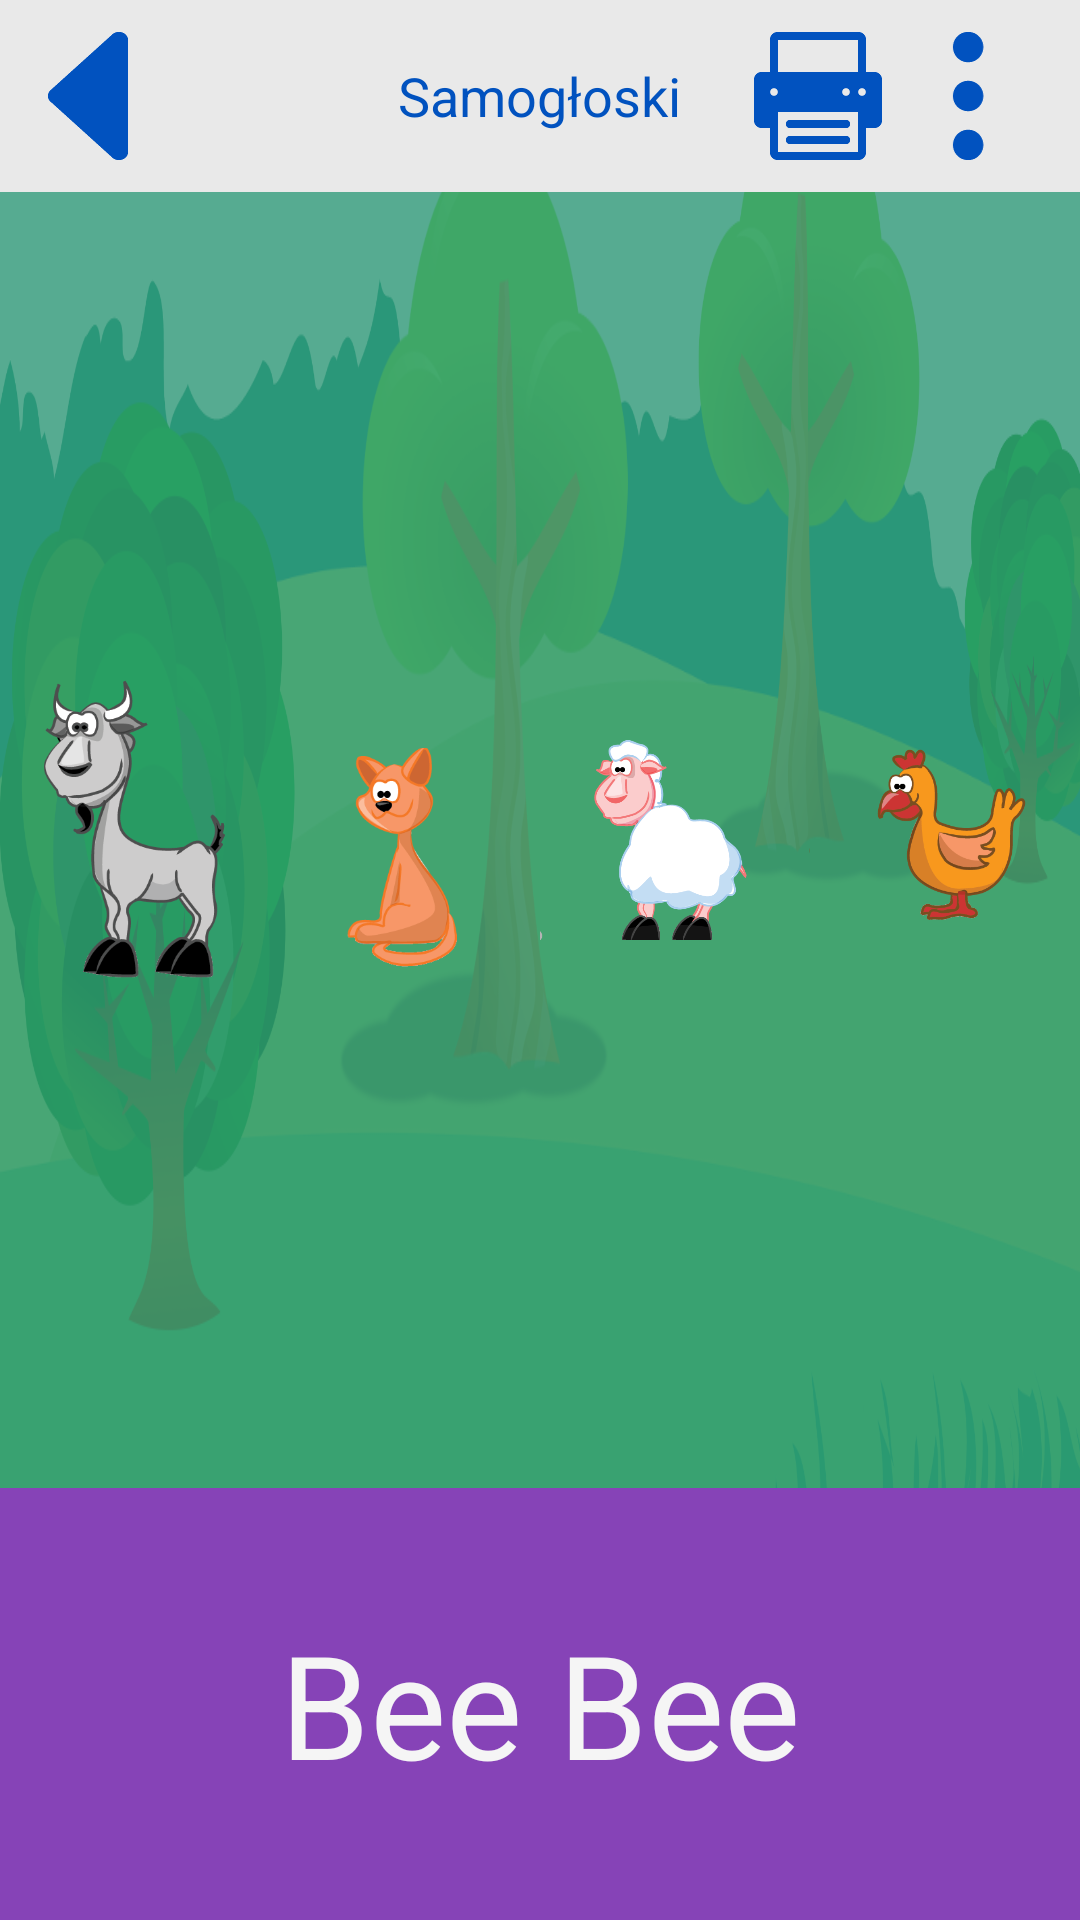

Here is an Android app screen rendered from its layout file. Give the layout XML and the strings, colors and styles it references.
<!-- AndroidManifest.xml: application theme WhiteTheme -->
<!-- res/layout/activity_onomatopoeic_game.xml -->
<RelativeLayout xmlns:android="http://schemas.android.com/apk/res/android"
    xmlns:tools="http://schemas.android.com/tools" android:layout_width="match_parent"
    android:layout_height="match_parent"
    tools:context="pl.marcinwroblewski.aplikacja_dzieci.Onomatopoeic.OnomatopoeicLearn"
    android:background="@drawable/onomatopoeic_bg">


    <include
        android:id="@id/action_bar"
        layout="@layout/fake_action_bar"/>


    <LinearLayout
        android:id="@id/app_container"
        android:layout_width="match_parent"
        android:layout_height="match_parent"
        android:layout_below="@id/action_bar"
        android:orientation="vertical">


        <LinearLayout
            android:layout_width="match_parent"
            android:layout_height="0dp"
            android:layout_weight="3"
            android:orientation="horizontal"
            android:background="@color/aqua_background">

            <ImageView
                android:id="@+id/animal1"
                android:layout_width="0dp"
                android:layout_height="match_parent"
                android:layout_weight="1"
                android:src="@drawable/goat"
                android:layout_alignParentLeft="true"
                android:layout_alignParentBottom="true"

                android:clickable="true"
                android:onClick="check"/>

            <ImageView
                android:id="@+id/animal2"
                android:layout_width="0dp"
                android:layout_height="match_parent"
                android:layout_weight="1"
                android:src="@drawable/cat"
                android:layout_toRightOf="@id/animal1"
                android:layout_alignParentBottom="true"

                android:clickable="true"
                android:onClick="check"/>

            <ImageView
                android:id="@+id/animal3"
                android:layout_width="0dp"
                android:layout_height="match_parent"
                android:layout_weight="1"
                android:src="@drawable/sheep"
                android:layout_toRightOf="@id/animal2"
                android:layout_alignParentBottom="true"

                android:clickable="true"
                android:onClick="check"/>

            <ImageView
                android:id="@+id/animal4"
                android:layout_width="0dp"
                android:layout_height="match_parent"
                android:layout_weight="1"
                android:src="@drawable/chicken"
                android:layout_toRightOf="@id/animal3"
                android:layout_alignParentBottom="true"

                android:clickable="true"
                android:onClick="check"/>

        </LinearLayout>

        <RelativeLayout
            android:id="@+id/onomatopoeic_container"
            android:layout_width="wrap_content"
            android:layout_height="0dp"
            android:layout_weight="1"
            android:layout_gravity="bottom"
            android:layout_centerHorizontal="true">


            <TextView
                android:id="@+id/onomatopoeic_word"
                android:layout_width="match_parent"
                android:layout_height="match_parent"
                android:layout_centerInParent="true"
                android:text="Bee Bee"

                android:gravity="center"
                android:background="@color/purple"
                android:textSize="@dimen/onomatopoeic_text_size"
                android:textColor="@color/white"
                />

        </RelativeLayout>


    </LinearLayout>
</RelativeLayout>
<!-- res/layout/fake_action_bar.xml (included above) -->
<?xml version="1.0" encoding="utf-8"?>
<RelativeLayout
    xmlns:android="http://schemas.android.com/apk/res/android"
    android:id="@+id/action_bar"
    android:layout_width="match_parent"
    android:layout_height="@dimen/action_bar_height"
    android:background="@color/white_background"
    >

    <ImageView
        android:id="@+id/back_button"
        android:layout_width="wrap_content"
        android:layout_height="wrap_content"
        android:src="@drawable/back"
        android:layout_centerVertical="true"
        android:padding="@dimen/action_bar_padding"
        android:contentDescription="@string/back_button_description"
        android:clickable="true"
        android:onClick="sendBack"/>

    <TextView
        android:id="@+id/action_bar_text"
        android:layout_width="wrap_content"
        android:layout_height="wrap_content"
        android:layout_centerInParent="true"
        android:padding="@dimen/action_bar_padding"

        android:text="Samogłoski"
        android:textSize="@dimen/action_bar_text_size"
        android:textColor="@color/blue"/>

    <ImageView
        android:id="@+id/settings_button"
        android:layout_width="wrap_content"
        android:layout_height="wrap_content"
        android:contentDescription="Przycisk ustawień"
        android:layout_alignParentRight="true"
        android:layout_marginRight="@dimen/action_bar_padding"
        android:src="@drawable/settings"
        android:layout_centerVertical="true"
        android:padding="@dimen/action_bar_padding"

        android:clickable="true"
        android:onClick="sendToSettings"/>

    <ImageView
        android:id="@+id/print_button"
        android:layout_width="wrap_content"
        android:layout_height="wrap_content"
        android:contentDescription="Przycisk wydruku"
        android:layout_alignRight="@id/settings_button"
        android:layout_marginRight="50dp"
        android:src="@drawable/print"
        android:layout_centerVertical="true"
        android:padding="@dimen/action_bar_padding"

        />

</RelativeLayout>
<!-- resources referenced by this layout -->
<resources>
  <color name="aqua_background">#CC339D7C</color>
  <color name="blue">#FF0152bf</color>
  <color name="purple">#FF8643B7</color>
  <color name="white">#f5f5f5</color>
  <color name="white_background">#e9e9e9</color>
  <dimen name="action_bar_height">64dp</dimen>
  <dimen name="action_bar_padding">8dp</dimen>
  <dimen name="action_bar_text_size">18dp</dimen>
  <dimen name="onomatopoeic_text_size">48sp</dimen>
  <!-- drawable back: png bitmap (drawable-xxhdpi, 1372 bytes) -->
  <!-- drawable cat: png bitmap (drawable-xxhdpi, 19324 bytes) -->
  <!-- drawable chicken: png bitmap (drawable-xxhdpi, 21769 bytes) -->
  <!-- drawable goat: png bitmap (drawable-xxhdpi, 32451 bytes) -->
  <!-- drawable onomatopoeic_bg: png bitmap (drawable-xxhdpi, 352801 bytes) -->
  <!-- drawable print: png bitmap (drawable-xxhdpi, 1047 bytes) -->
  <!-- drawable settings: png bitmap (drawable-xxhdpi, 1541 bytes) -->
  <!-- drawable sheep: png bitmap (drawable-xxhdpi, 29926 bytes) -->
  <string name="back_button_description">Przycisk powrotu</string>
  <style name="WhiteTheme" parent="@android:style/Theme.Holo.Light">
  
      </style>
</resources>
